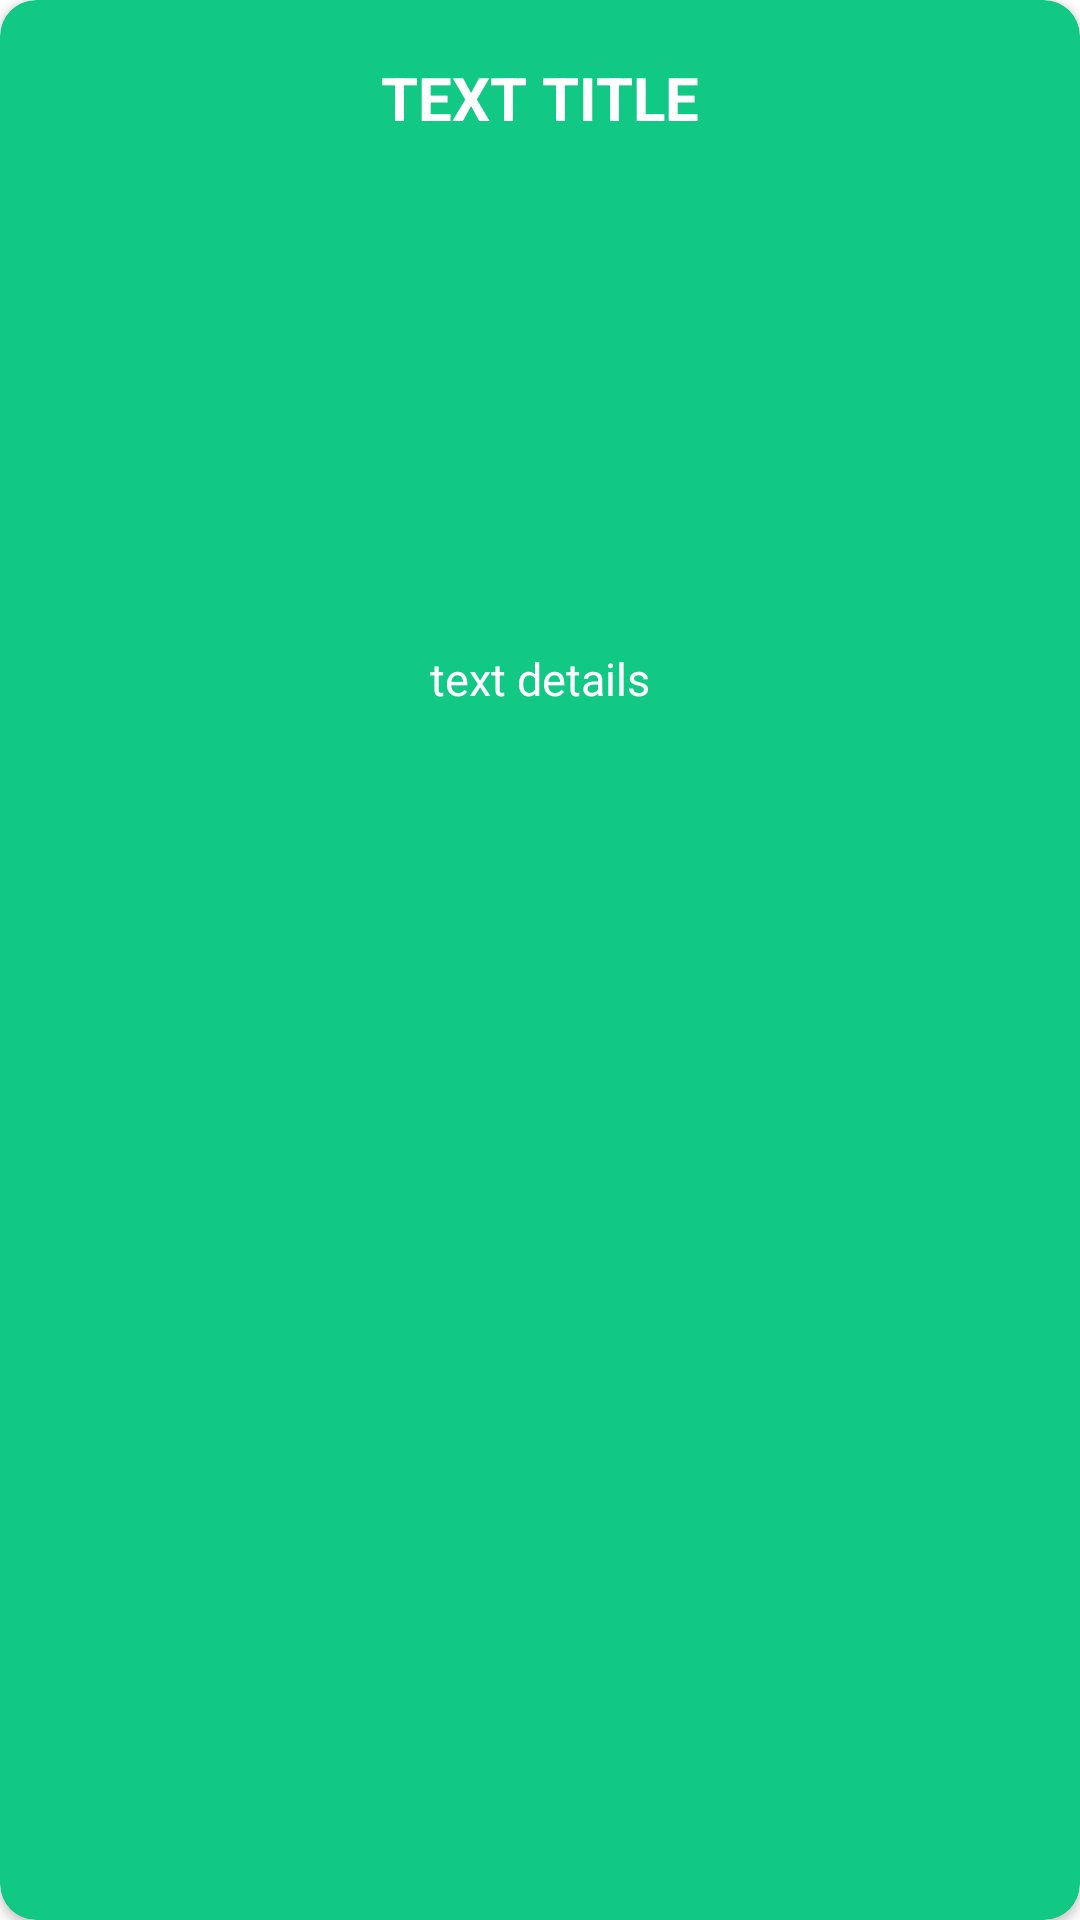

Produce the Android XML layout that renders to this screen, including the resource entries it uses.
<!-- AndroidManifest.xml: application theme Theme.RecylerviewKotlin -->
<!-- res/layout/itemlayout2.xml -->
<?xml version="1.0" encoding="utf-8"?>
<androidx.cardview.widget.CardView xmlns:android="http://schemas.android.com/apk/res/android"
    xmlns:tools="http://schemas.android.com/tools"
    android:layout_width="match_parent"
    android:layout_height="wrap_content"
    xmlns:app="http://schemas.android.com/apk/res-auto"
    android:id="@+id/card_viewid"
    android:layout_margin="10dp"
    app:cardCornerRadius="12dp"
    app:cardBackgroundColor="#11C884"
    android:elevation="5dp"
    app:contentPadding="4dp">
    <androidx.constraintlayout.widget.ConstraintLayout
        android:layout_width="match_parent"
        android:layout_height="match_parent"
        android:id="@+id/constraintcardsid"
        >

        <ImageView
            android:id="@+id/item2_imageid"
            android:layout_width="200dp"
            android:layout_height="150dp"
            android:layout_marginTop="5dp"
           android:scaleType="fitXY"
            app:layout_constraintEnd_toEndOf="parent"
            app:layout_constraintStart_toStartOf="parent"
            app:layout_constraintTop_toBottomOf="@+id/item2titleid">

        </ImageView>

        <TextView
            android:id="@+id/item2titleid"
            android:layout_width="250dp"
            android:layout_height="wrap_content"
            android:layout_marginTop="10dp"
            android:padding="5dp"
            android:textAllCaps="true"
            android:textStyle="bold"
            android:text="text title"
            android:textAlignment="center"
            android:textColor="@color/white"
            android:textSize="20sp"
            app:layout_constraintEnd_toEndOf="parent"
            app:layout_constraintStart_toStartOf="parent"
            app:layout_constraintTop_toTopOf="parent">

        </TextView>

        <TextView
            android:id="@+id/item2_detailid"
            android:layout_width="wrap_content"
            android:layout_height="wrap_content"
            android:layout_marginTop="5dp"
            android:padding="5dp"
            android:textAlignment="center"
            android:text="text details"
            android:textColor="@color/white"
            android:textSize="15sp"
            app:layout_constraintEnd_toEndOf="parent"
            app:layout_constraintStart_toStartOf="parent"
            app:layout_constraintTop_toBottomOf="@+id/item2_imageid">

        </TextView>

    </androidx.constraintlayout.widget.ConstraintLayout>
</androidx.cardview.widget.CardView>
<!-- resources referenced by this layout -->
<resources>
  <style name="Theme.RecylerviewKotlin" parent="Theme.MaterialComponents.DayNight.NoActionBar">
          
          <item name="colorPrimary">@color/purple_500</item>
          <item name="colorPrimaryVariant">@color/purple_700</item>
          <item name="colorOnPrimary">@color/white</item>
          
          <item name="colorSecondary">@color/teal_200</item>
          <item name="colorSecondaryVariant">@color/teal_700</item>
          <item name="colorOnSecondary">@color/black</item>
          
          <item name="android:statusBarColor" tools:targetApi="l">?attr/colorPrimaryVariant</item>
          
      </style>
  <!-- not gathered from this repository: default colours our renderer supplied (Android Studio template values) -->
  <color name="purple_500">#FF6200EE</color>
  <color name="purple_700">#FF3700B3</color>
  <color name="teal_200">#FF03DAC5</color>
  <color name="teal_700">#FF018786</color>
  <color name="black">#FF000000</color>
  <color name="white">#FFFFFFFF</color>
</resources>
